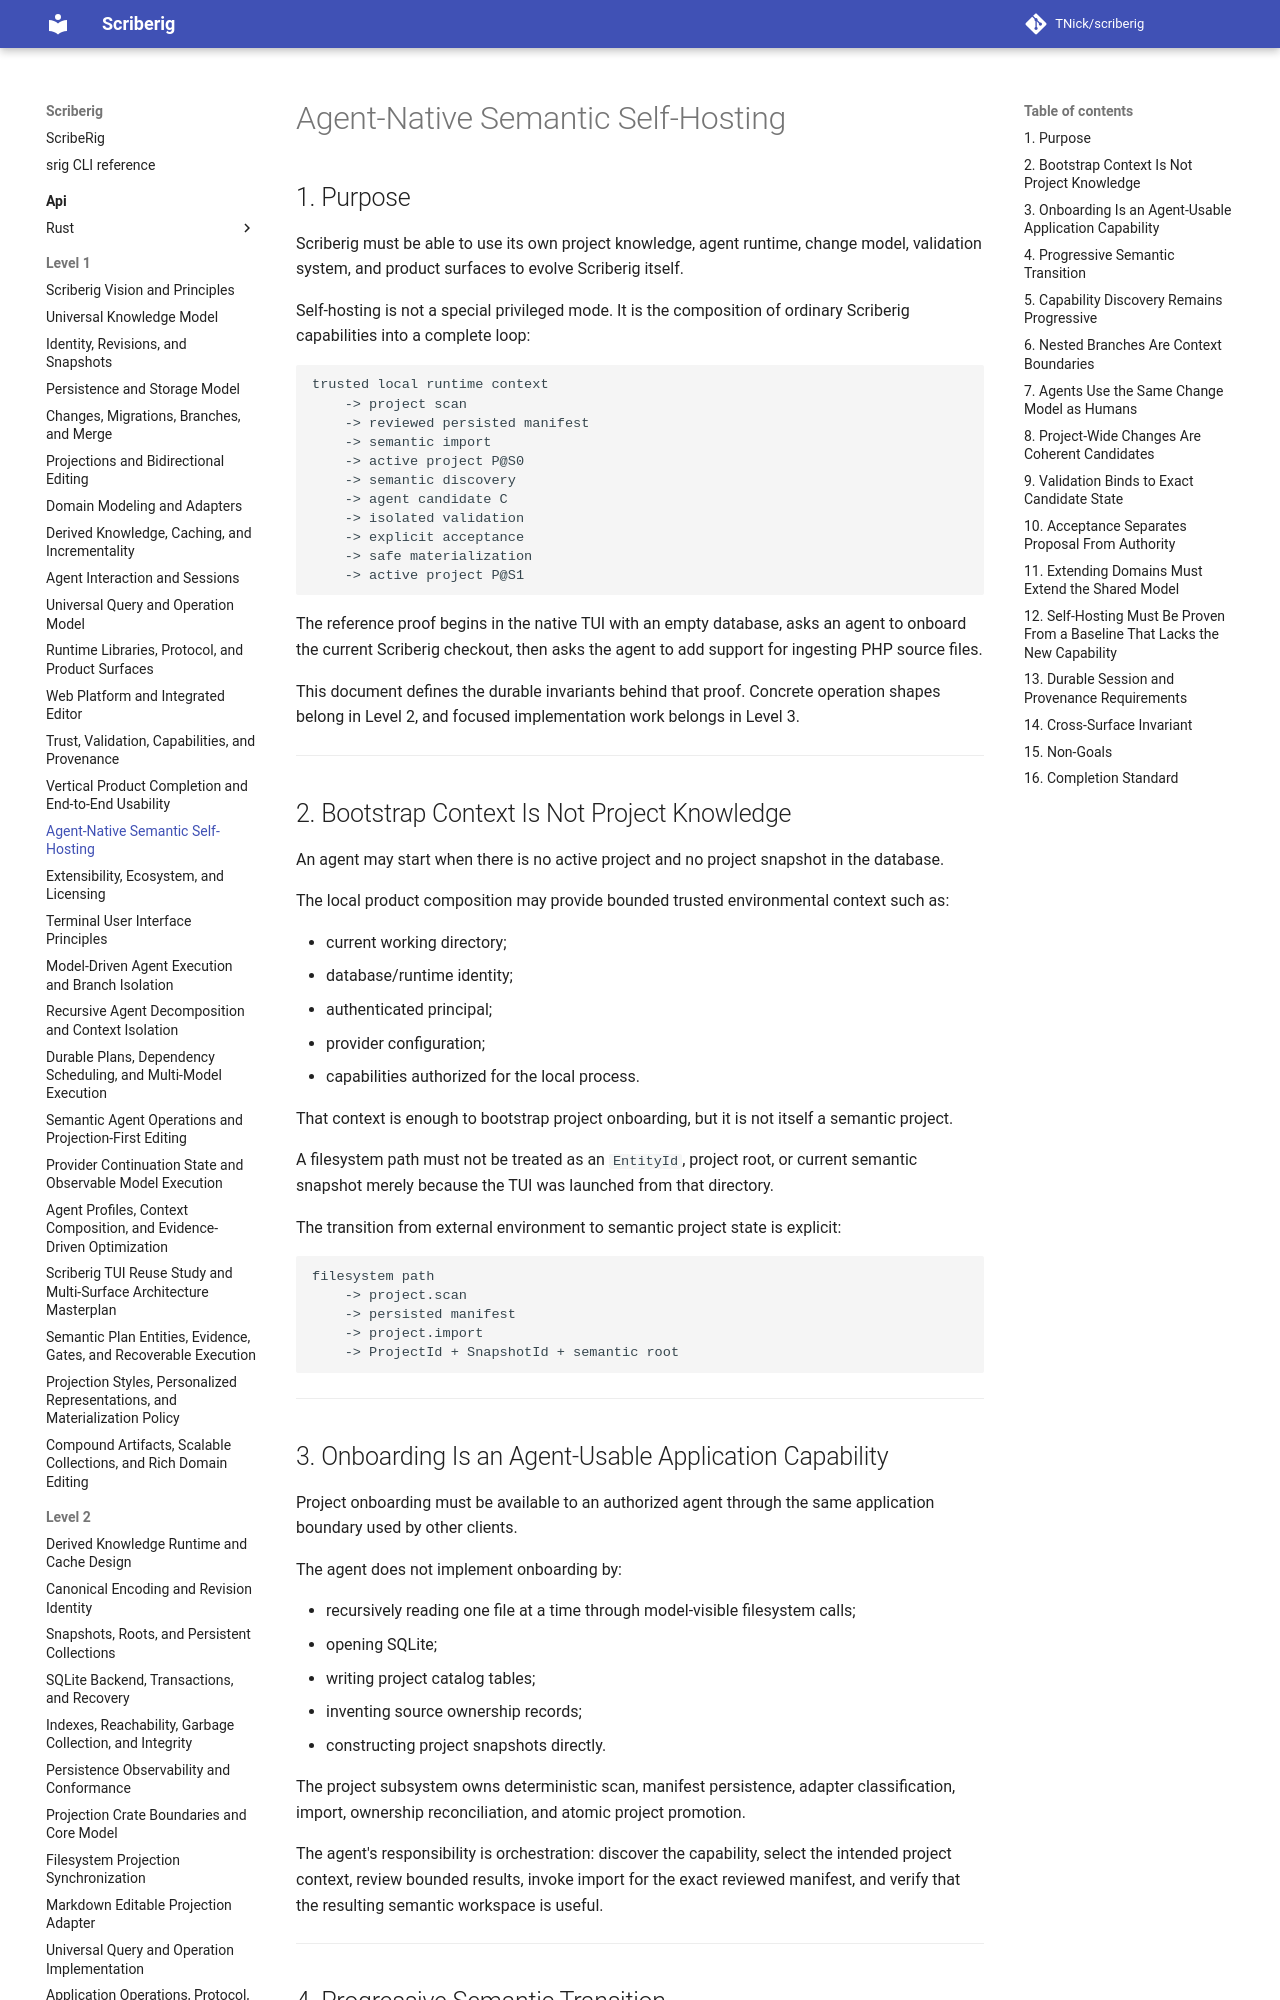

repository: TNick/scriberig · page: level-1/014. agent native semantic self hosting/index.html · generator: mkdocs

# Agent-Native Semantic Self-Hosting

## 1. Purpose

Scriberig must be able to use its own project knowledge, agent runtime, change model, validation system, and product surfaces to evolve Scriberig itself.

Self-hosting is not a special privileged mode. It is the composition of ordinary Scriberig capabilities into a complete loop:

```text
trusted local runtime context
    -> project scan
    -> reviewed persisted manifest
    -> semantic import
    -> active project P@S0
    -> semantic discovery
    -> agent candidate C
    -> isolated validation
    -> explicit acceptance
    -> safe materialization
    -> active project P@S1
```

The reference proof begins in the native TUI with an empty database, asks an agent to onboard the current Scriberig checkout, then asks the agent to add support for ingesting PHP source files.

This document defines the durable invariants behind that proof. Concrete operation shapes belong in Level 2, and focused implementation work belongs in Level 3.

---

## 2. Bootstrap Context Is Not Project Knowledge

An agent may start when there is no active project and no project snapshot in the database.

The local product composition may provide bounded trusted environmental context such as:

- current working directory;
- database/runtime identity;
- authenticated principal;
- provider configuration;
- capabilities authorized for the local process.

That context is enough to bootstrap project onboarding, but it is not itself a semantic project.

A filesystem path must not be treated as an `EntityId`, project root, or current semantic snapshot merely because the TUI was launched from that directory.

The transition from external environment to semantic project state is explicit:

```text
filesystem path
    -> project.scan
    -> persisted manifest
    -> project.import
    -> ProjectId + SnapshotId + semantic root
```

---
